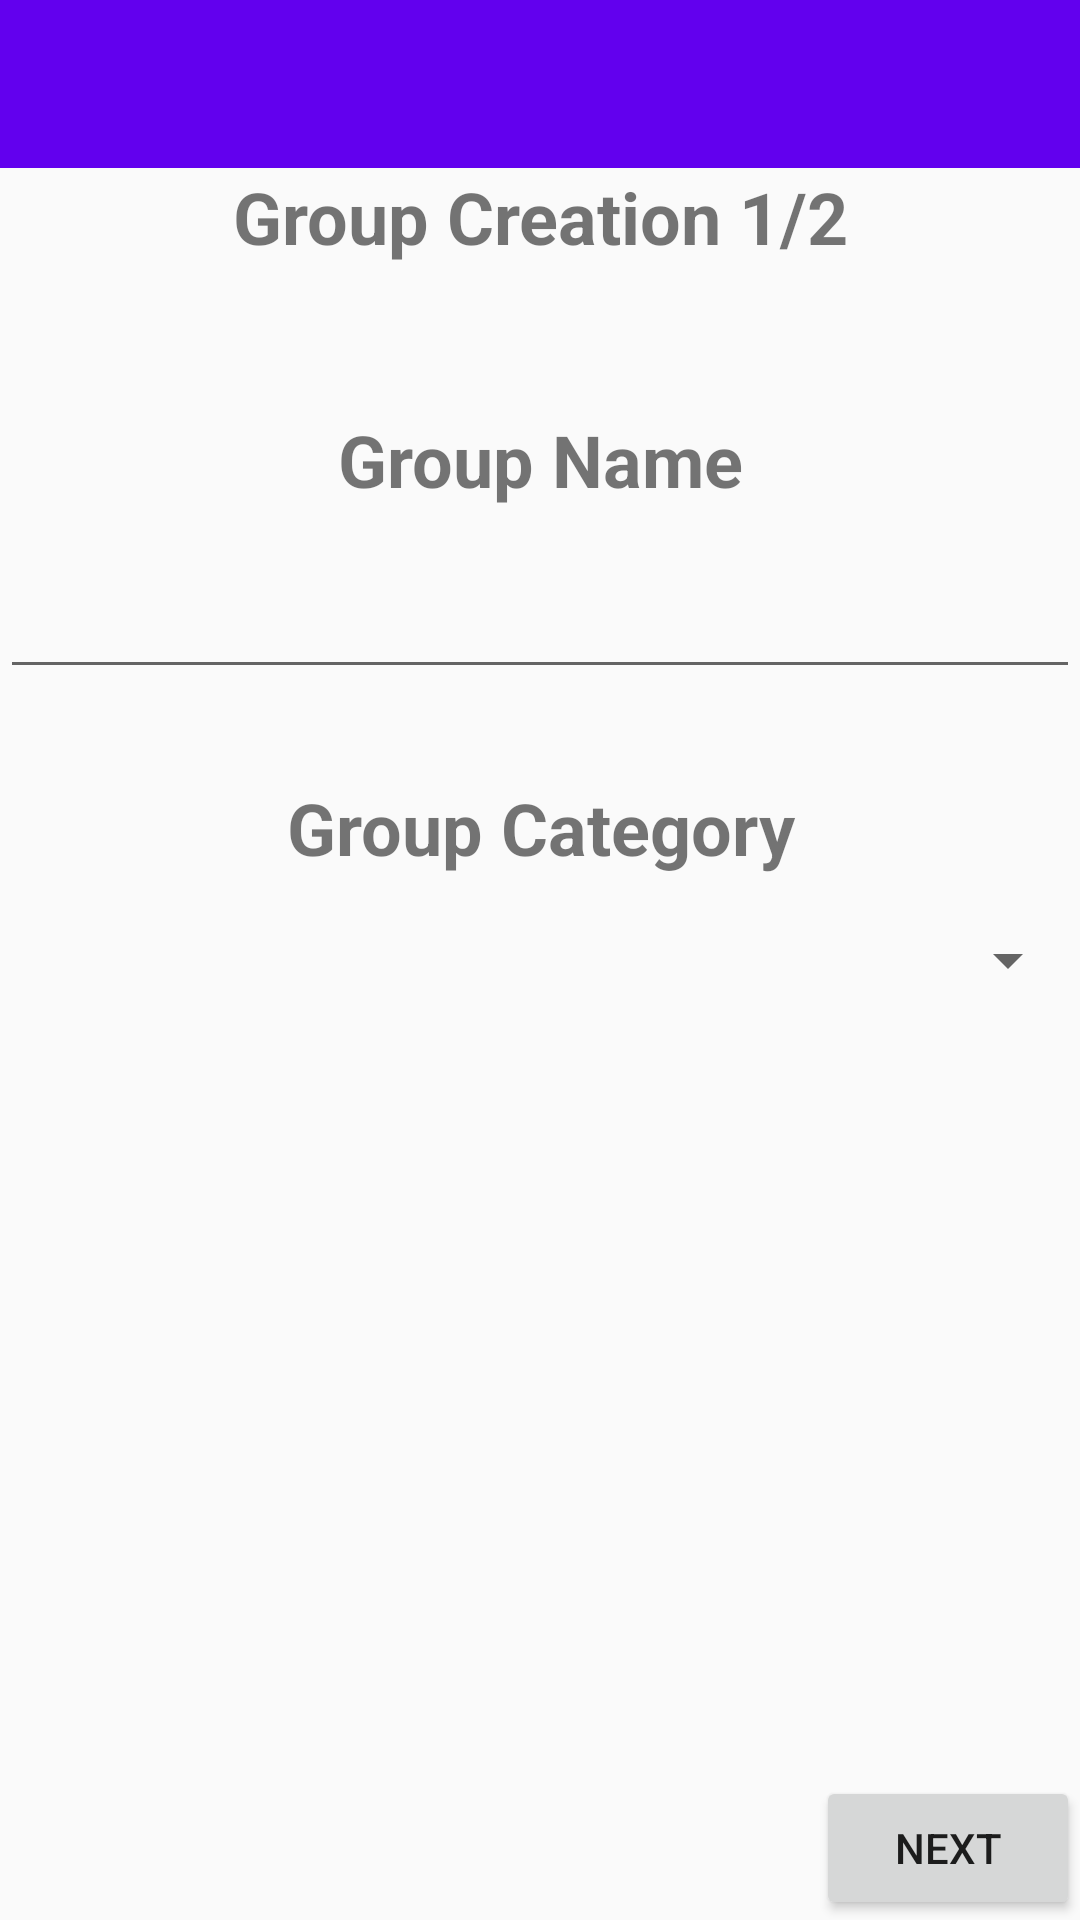

Reconstruct the res/layout file that produces this screen, plus the resources it refers to.
<!-- AndroidManifest.xml: application theme AppTheme -->
<!-- res/layout/group_creation_1.xml -->
<?xml version="1.0" encoding="utf-8"?>
<RelativeLayout xmlns:android="http://schemas.android.com/apk/res/android"
    android:orientation="vertical" android:layout_width="match_parent"
    android:layout_height="match_parent">

    <android.support.v7.widget.Toolbar
        android:id="@+id/ToolBarCreationOne"
        android:layout_width="match_parent"
        android:layout_height="wrap_content"
        android:background="?attr/colorPrimary"
        android:minHeight="?attr/actionBarSize"
        android:theme="?attr/actionBarTheme" />

    <TextView
        android:id="@+id/textView2"
        android:layout_width="match_parent"
        android:layout_height="wrap_content"
        android:text="Group Name"
        android:textAlignment="center"
        android:textSize="24sp"
        android:textStyle="bold"
        android:layout_above="@+id/TextNameGroup"
        android:layout_alignParentLeft="true"
        android:layout_alignParentStart="true"
        android:layout_marginBottom="19dp" />

    <EditText
        android:id="@+id/TextNameGroup"
        android:layout_width="match_parent"
        android:layout_height="wrap_content"
        android:ems="10"
        android:inputType="textPersonName"
        android:layout_above="@+id/textView3"
        android:layout_alignParentLeft="true"
        android:layout_alignParentStart="true"
        android:layout_marginBottom="30dp" />

    <TextView
        android:id="@+id/textView3"
        android:layout_width="match_parent"
        android:layout_height="wrap_content"
        android:text="Group Category"
        android:textAlignment="center"
        android:textSize="24sp"
        android:textStyle="bold"
        android:layout_above="@+id/SpinnerGroupCategory"
        android:layout_alignParentLeft="true"
        android:layout_alignParentStart="true"
        android:layout_marginBottom="16dp" />

    <Spinner
        android:id="@+id/SpinnerGroupCategory"
        android:layout_width="match_parent"
        android:layout_height="wrap_content"
        android:layout_centerVertical="true"
        android:layout_alignParentLeft="true"
        android:layout_alignParentStart="true" />

    <Button
        android:id="@+id/ButtonCreateGroupNext"
        android:layout_width="wrap_content"
        android:layout_height="wrap_content"
        android:layout_alignParentBottom="true"
        android:layout_alignParentEnd="true"
        android:layout_alignParentRight="true"
        android:text="Next" />

    <TextView
        android:id="@+id/textView6"
        android:layout_width="wrap_content"
        android:layout_height="wrap_content"
        android:layout_below="@+id/ToolBarCreationOne"
        android:layout_centerHorizontal="true"
        android:text="Group Creation 1/2"
        android:textAlignment="center"
        android:textSize="24sp"
        android:textStyle="bold" />

</RelativeLayout>
<!-- resources referenced by this layout -->
<resources>
  <style name="AppTheme" parent="Theme.AppCompat.Light.NoActionBar">
          
          <item name="colorPrimary">@color/colorPrimary</item>
          <item name="colorPrimaryDark">@color/colorPrimaryDark</item>
          <item name="colorAccent">@color/colorAccent</item>
      </style>
  <!-- not gathered from this repository: default colours our renderer supplied (Android Studio template values) -->
  <color name="colorPrimary">#FF6200EE</color>
  <color name="colorPrimaryDark">#FF3700B3</color>
  <color name="colorAccent">#FF03DAC5</color>
</resources>
